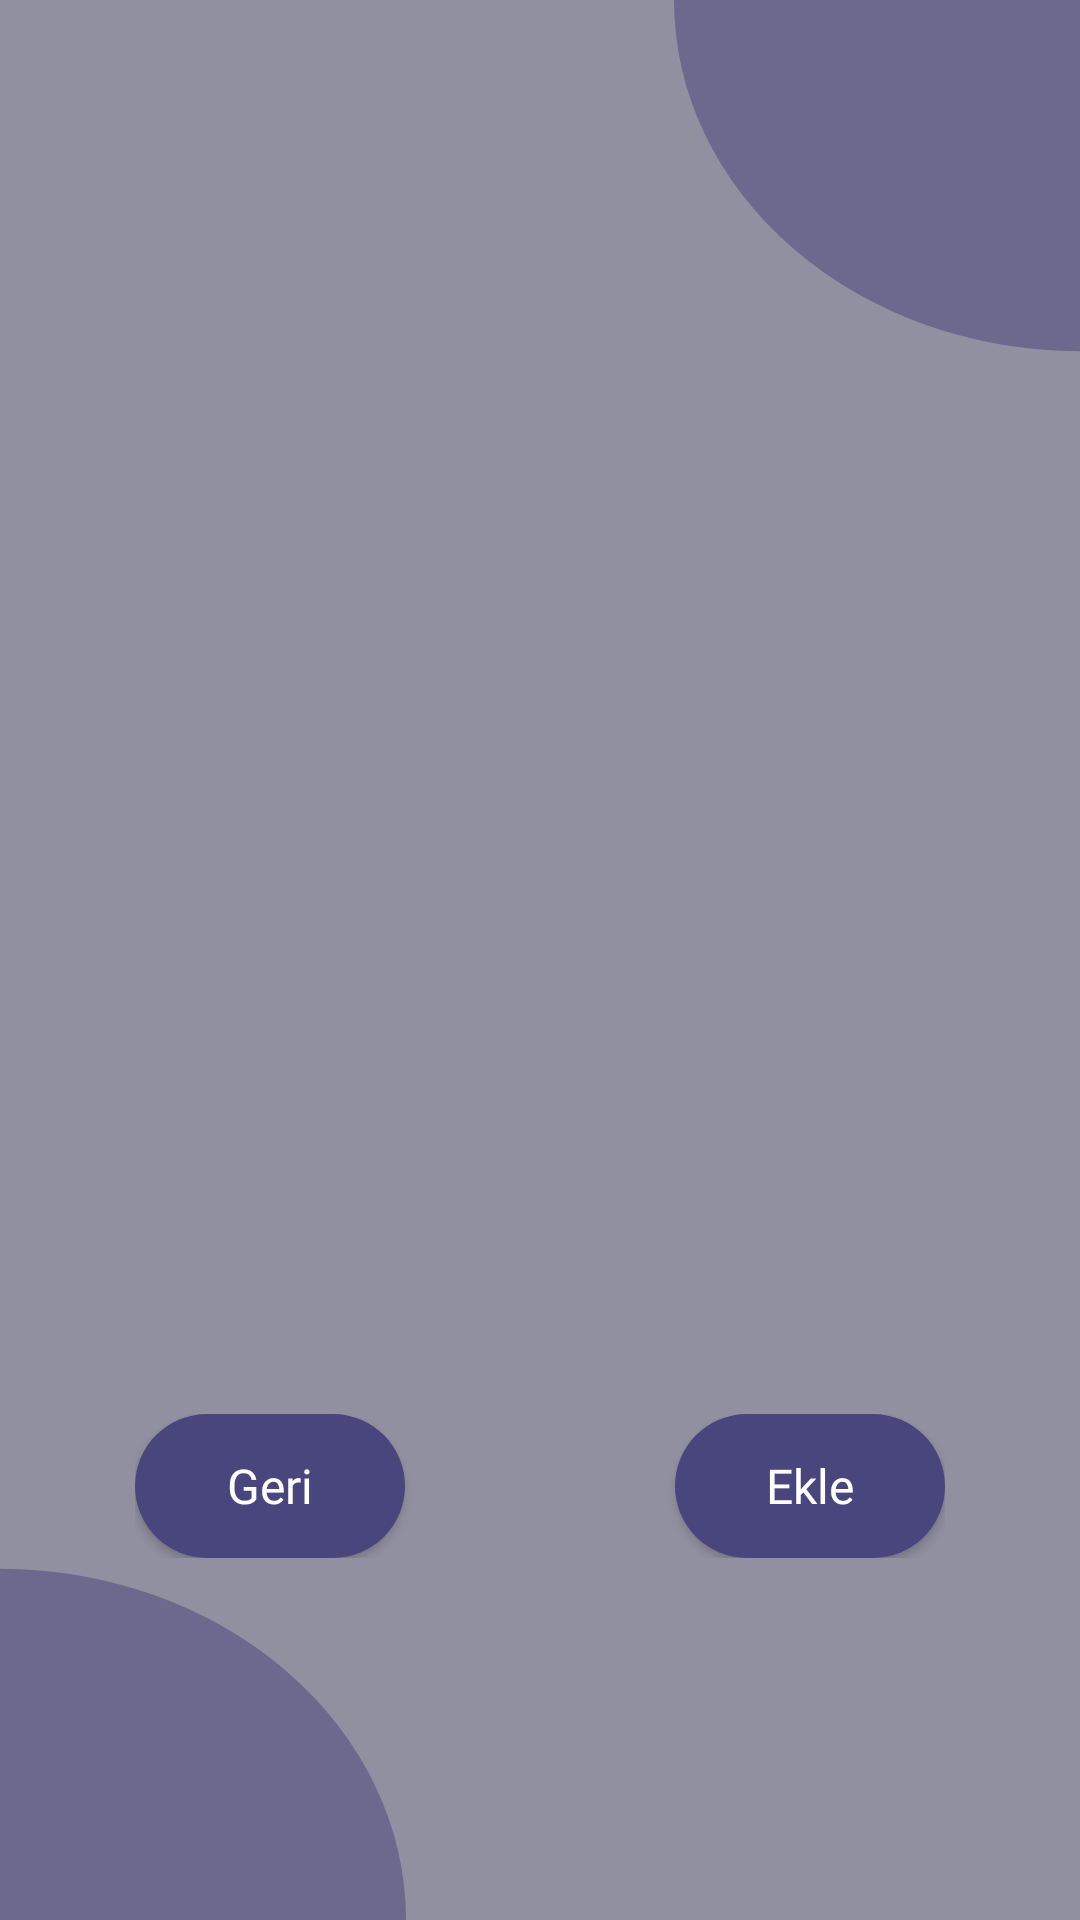

Reconstruct the res/layout file that produces this screen, plus the resources it refers to.
<!-- AndroidManifest.xml: application theme Theme.MyDiary -->
<!-- res/layout/fragment_show_diary.xml -->
<?xml version="1.0" encoding="utf-8"?>
<LinearLayout
    xmlns:android="http://schemas.android.com/apk/res/android"
    xmlns:tools="http://schemas.android.com/tools"
    android:layout_width="match_parent"
    android:layout_height="match_parent"
    android:orientation="vertical"
    android:padding="20dp"
    android:weightSum="10"
    tools:context=".view.ShowDiaryFragment">

    <TextView
        android:id="@+id/date"
        style="@style/profileTextStyle"
        android:layout_width="wrap_content"
        android:layout_height="wrap_content"
        android:layout_gravity="center_horizontal"
        android:layout_weight="1"
        tools:text="11 Kasım 2023" />

    <TextView
        android:id="@+id/warning"
        style="@style/showDiaryFragmentWarningTextStyle"
        android:layout_width="wrap_content"
        android:layout_height="wrap_content"
        android:layout_weight="1"
        android:text="@string/show_diary_warning"
        android:visibility="gone" />

    <androidx.recyclerview.widget.RecyclerView
        android:id="@+id/show_diary_recyclerview"
        android:layout_width="match_parent"
        android:layout_height="wrap_content"
        android:layout_weight="7" />

    <LinearLayout
        android:layout_width="match_parent"
        android:layout_height="wrap_content"
        android:layout_gravity="bottom"
        android:layout_marginHorizontal="25dp"
        android:layout_marginTop="15dp"
        android:orientation="horizontal"
        android:weightSum="3">

        <androidx.appcompat.widget.AppCompatButton
            android:id="@+id/back"
            style="@style/calenderButtonStyle"
            android:layout_width="0dp"
            android:layout_height="wrap_content"
            android:layout_weight="1"
            android:background="@drawable/main_button"
            android:text="@string/back" />

        <ImageView
            android:layout_width="0dp"
            android:layout_height="0dp"
            android:layout_weight="1"
            android:contentDescription="@null" />

        <androidx.appcompat.widget.AppCompatButton
            android:id="@+id/add"
            style="@style/calenderButtonStyle"
            android:layout_width="0dp"
            android:layout_height="wrap_content"
            android:layout_weight="1"
            android:background="@drawable/main_button"
            android:text="@string/add" />

    </LinearLayout>

</LinearLayout>
<!-- resources referenced by this layout -->
<resources>
  <!-- drawable main_button (drawable) -->
  <?xml version="1.0" encoding="utf-8"?>
  <shape xmlns:android="http://schemas.android.com/apk/res/android"
      android:shape="rectangle" >
      <corners android:radius="77dp" />
      <solid android:color="@color/main_color" />
  </shape>
  <string name="add">Ekle</string>
  <string name="back">Geri</string>
  <string name="show_diary_warning">Henüz bugüne ait bir günlük eklememişsiniz.</string>
  <style name="calenderButtonStyle" parent="TextAppearance.AppCompat.Widget.Button">
          <item name="android:textColor">@color/white</item>
          <item name="alpha">0.8</item>
          <item name="android:radius">50dp</item>
          <item name="android:textSize">16sp</item>
          <item name="android:textAlignment">center</item>
          <item name="android:textAllCaps">false</item>
          <item name="android:gravity">center</item>
          <item name="android:fontFamily">@font/roboto_medium</item>
      </style>
  <style name="profileTextStyle" parent="Theme.MaterialComponents.DayNight.NoActionBar">
          <item name="android:fontFamily">@font/roboto_medium</item>
          <item name="android:textSize">25sp</item>
          <item name="android:textColor">@color/white</item>
          <item name="android:textAlignment">center</item>
          <item name="android:gravity">center</item>
      </style>
  <style name="showDiaryFragmentWarningTextStyle" parent="Theme.MaterialComponents.DayNight.NoActionBar">
          <item name="android:fontFamily">@font/roboto_medium</item>
          <item name="android:textSize">18sp</item>
          <item name="android:textColor">@color/white</item>
      </style>
  <style name="Theme.MyDiary" parent="Theme.Material3.DayNight.NoActionBar">
          <item name="colorPrimary">@color/main_color</item>
          <item name="android:windowBackground">@drawable/main_background</item>
          <item name="floatingActionButtonStyle">@style/FloatingActionButtonStyle</item>
      </style>
  <color name="main_color">#49467E</color>
  <color name="white">#FFFFFFFF</color>
  <!-- drawable main_background (drawable) -->
  <vector xmlns:android="http://schemas.android.com/apk/res/android"
      xmlns:tools="http://schemas.android.com/tools"
      android:width="1080dp"
      android:height="2220dp"
      android:viewportWidth="1080"
      android:viewportHeight="2220"
      tools:ignore="VectorRaster">
      <group>
          <path
              android:fillColor="@color/main_background"
              android:pathData="M0 0H1080V2220H0z"/>
          <path
              android:fillColor="@color/main_background_ellipse"
              android:pathData="M0 1814A406 406 0 1 0 0 2626 406 406 0 1 0 0 1814z"/>
          <path
              android:fillColor="@color/main_background_ellipse"
              android:pathData="M1080-406A406 406 0 1 0 1080 406 406 406 0 1 0 1080-406z"/>
      </group>
  </vector>
  <style name="FloatingActionButtonStyle" parent="Widget.Design.FloatingActionButton">
          <item name="shapeAppearanceOverlay">@style/floatingActionButton</item>
          <item name="backgroundTint">@color/main_color</item>
          <item name="tint">@color/white</item>
      </style>
  <color name="main_background">#9190A1</color>
  <color name="main_background_ellipse">#8549467E</color>
  <style name="floatingActionButton" parent="ShapeAppearance.MaterialComponents.SmallComponent">
          <item name="cornerSize">50%</item>
      </style>
</resources>
